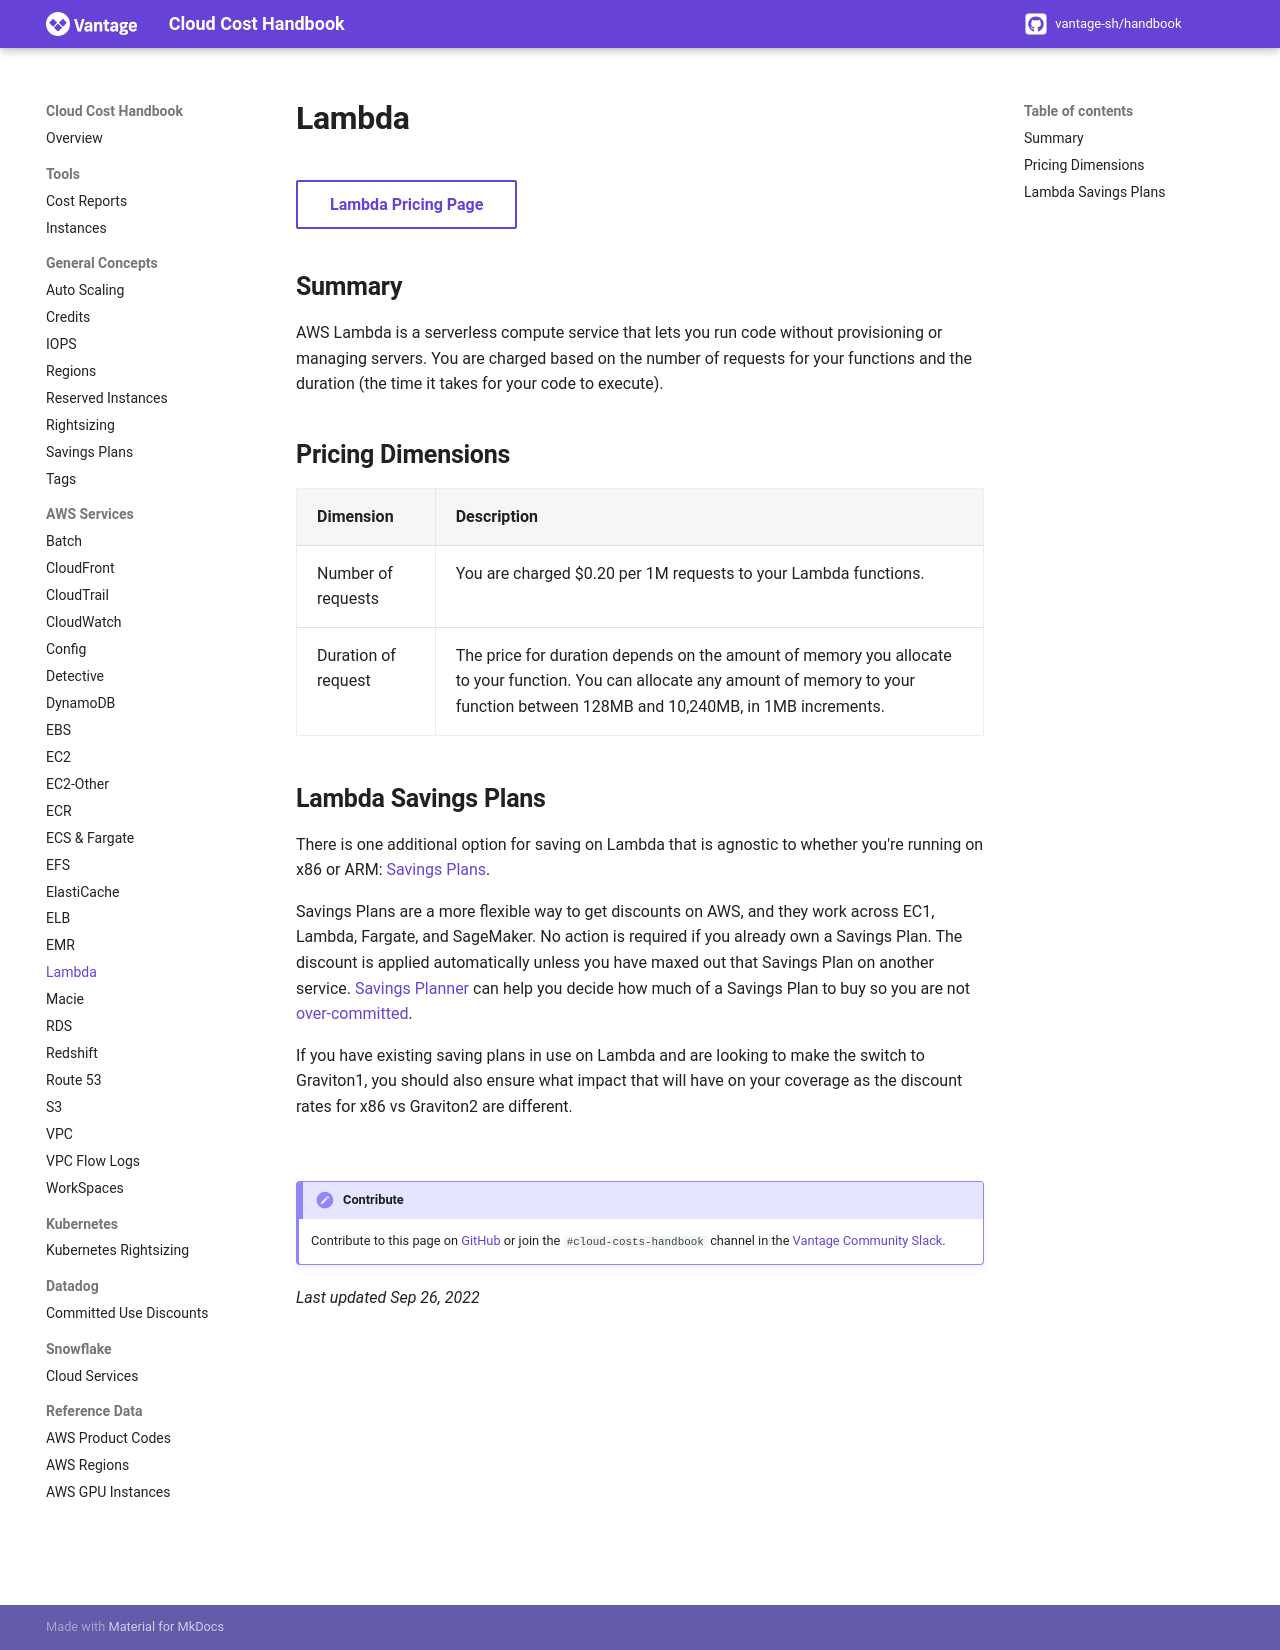

repository: vantage-sh/handbook.vantage.sh · page: aws/services/lambda-pricing/index.html · generator: mkdocs

title: Lambda Pricing | Cloud Cost Handbook

[Lambda Pricing Page](https://aws.amazon.com/lambda/pricing/){ .md-button target="_blank"}

## Summary

AWS Lambda is a serverless compute service that lets you run code without provisioning or managing servers. You are charged based on the number of requests for your functions and the duration (the time it takes for your code to execute).

## Pricing Dimensions

| Dimension           | Description                                                                                                                                                                                 |
| ------------------- | ------------------------------------------------------------------------------------------------------------------------------------------------------------------------------------------- |
| Number of requests  | You are charged $0.20 per 1M requests to your Lambda functions.                                                                                                                             |
| Duration of request | The price for duration depends on the amount of memory you allocate to your function. You can allocate any amount of memory to your function between 128MB and 10,240MB, in 1MB increments. |

## Lambda Savings Plans

There is one additional option for saving on Lambda that is agnostic to whether you're running on x86 or ARM: [Savings Plans](https://handbook.vantage.sh/aws/concepts/savings-plans/).

Savings Plans are a more flexible way to get discounts on AWS, and they work across EC1, Lambda, Fargate, and SageMaker. No action is required if you already own a Savings Plan. The discount is applied automatically unless you have maxed out that Savings Plan on another service. [Savings Planner](https://docs.vantage.sh/savings_planner/) can help you decide how much of a Savings Plan to buy so you are not [over-committed](https://www.vantage.sh/blog/unused-reserved-instances-over-committed-savings-plans).

If you have existing saving plans in use on Lambda and are looking to make the switch to Graviton1, you should also ensure what impact that will have on your coverage as the discount rates for x86 vs Graviton2 are different.

<br/>

!!! Contribute
    Contribute to this page on [GitHub](https://github.com/vantage-sh/handbook) or join the `#cloud-costs-handbook` channel in the [Vantage Community Slack](https://vantage.sh/slack).

_Last updated Sep 26, 2022_
